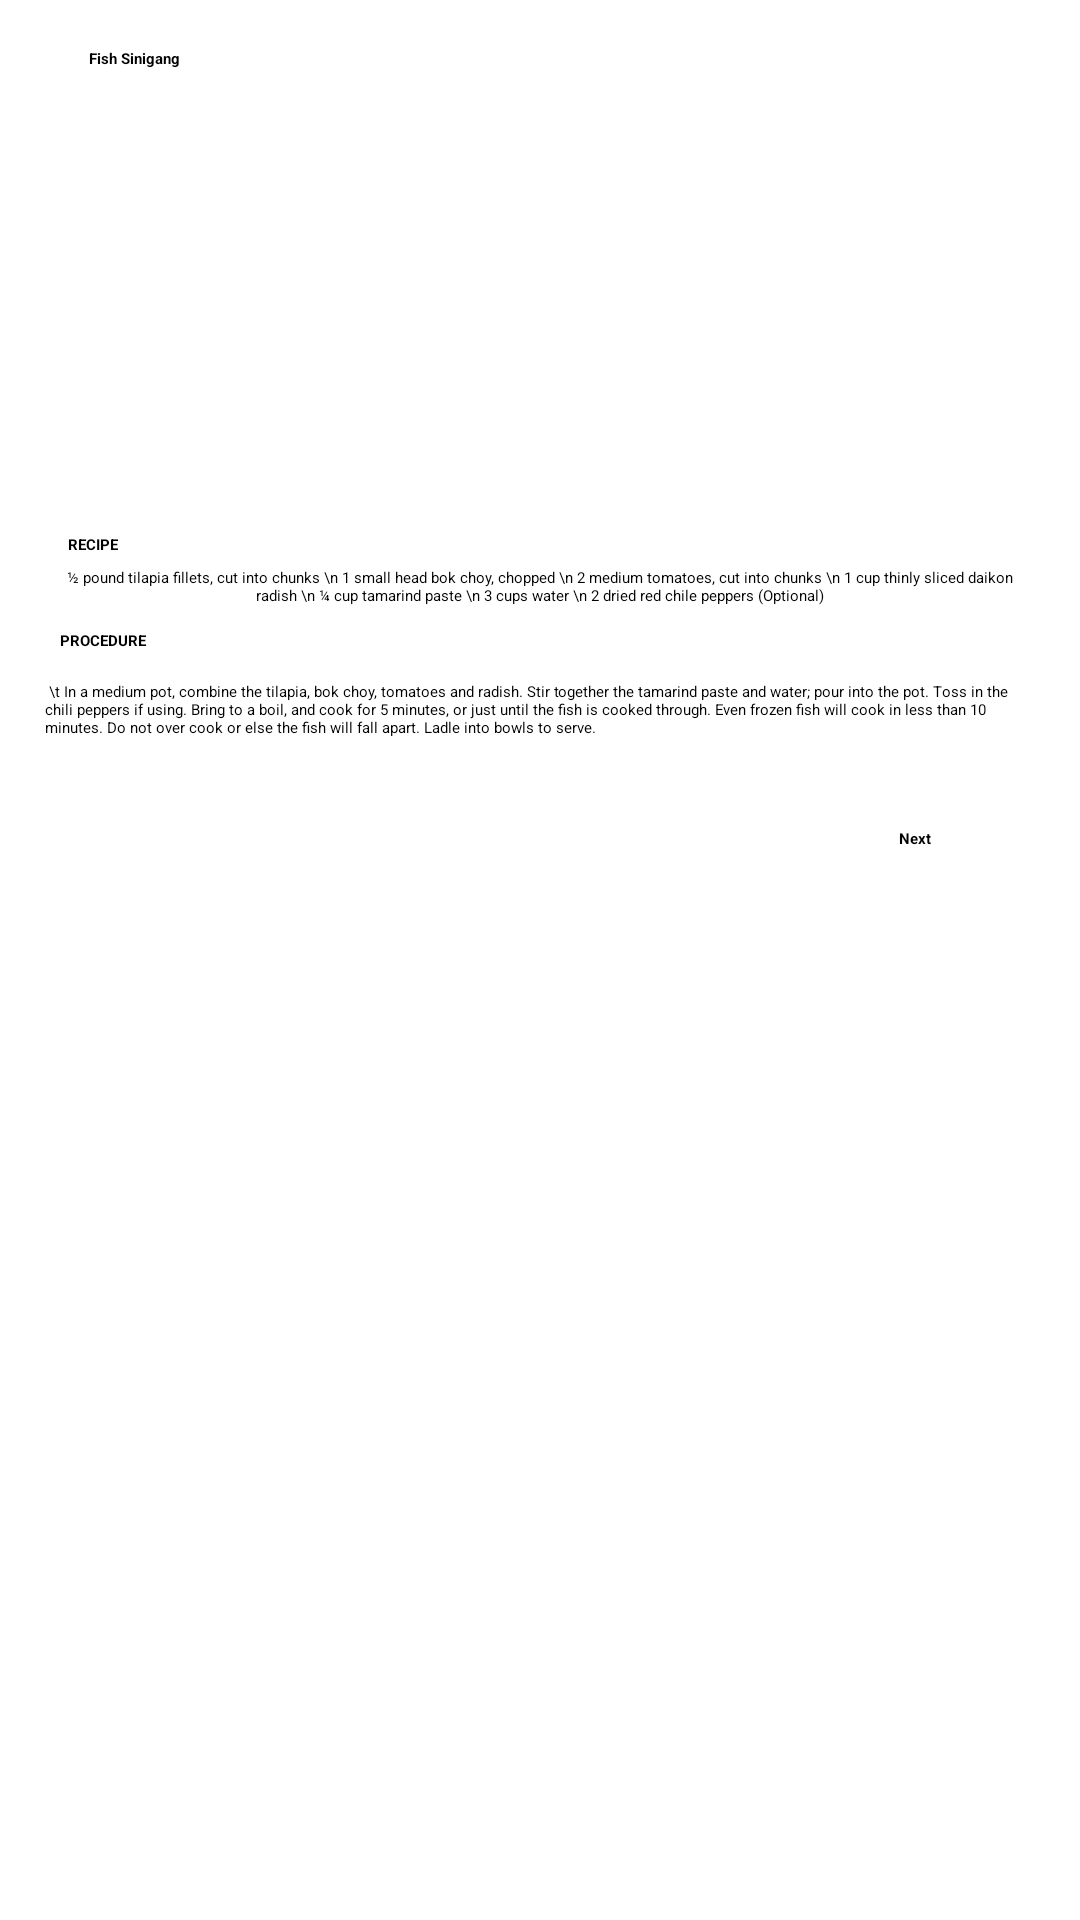

Produce the Android XML layout that renders to this screen, including the resource entries it uses.
<!-- AndroidManifest.xml: application theme Theme.TasteTheBest -->
<!-- res/layout/activity_fish_sinigang.xml -->
<?xml version="1.0" encoding="utf-8"?>
<ScrollView xmlns:android="http://schemas.android.com/apk/res/android"
    xmlns:app="http://schemas.android.com/apk/res-auto"
    xmlns:tools="http://schemas.android.com/tools"
    android:layout_width="match_parent"
    android:layout_height="match_parent">

    <androidx.constraintlayout.widget.ConstraintLayout

        android:layout_width="match_parent"
        android:layout_height="wrap_content"

        tools:context=".FishSinigang">

        <ImageView
            android:id="@+id/backbtn"
            android:layout_width="wrap_content"
            android:layout_height="wrap_content"
            android:layout_marginTop="8dp"
            app:layout_constraintEnd_toEndOf="parent"
            app:layout_constraintHorizontal_bias="0.069"
            app:layout_constraintStart_toStartOf="parent"
            app:layout_constraintTop_toTopOf="parent"
            app:srcCompat="@drawable/back" />

        <TextView
            android:id="@+id/pakbet"
            android:layout_width="wrap_content"
            android:layout_height="wrap_content"
            android:layout_marginTop="8dp"
            android:gravity="center"
            android:text="Fish Sinigang"
            android:textStyle="bold"

            app:layout_constraintEnd_toEndOf="parent"
            app:layout_constraintHorizontal_bias="0.09"
            app:layout_constraintStart_toStartOf="parent"
            app:layout_constraintTop_toBottomOf="@+id/backbtn" />

        <ImageView
            android:id="@+id/pic"
            android:layout_width="250dp"
            android:layout_height="139dp"
            android:layout_marginStart="80dp"
            android:layout_marginTop="8dp"
            android:layout_marginEnd="81dp"
            app:layout_constraintBottom_toTopOf="@+id/recipe"
            app:layout_constraintEnd_toEndOf="parent"
            app:layout_constraintHorizontal_bias="0.0"
            app:layout_constraintStart_toStartOf="parent"
            app:layout_constraintTop_toBottomOf="@+id/pakbet"
            app:layout_constraintVertical_bias="0.0"
            app:srcCompat="@drawable/fishsinigang" />

        <TextView
            android:id="@+id/recipe"
            android:layout_width="wrap_content"
            android:layout_height="wrap_content"
            android:layout_marginTop="8dp"
            android:gravity="center"
            android:text="RECIPE"
            android:textStyle="bold"
            app:layout_constraintEnd_toEndOf="parent"
            app:layout_constraintHorizontal_bias="0.066"
            app:layout_constraintStart_toStartOf="parent"
            app:layout_constraintTop_toBottomOf="@+id/pic" />

        <TextView
            android:id="@+id/textView2"
            android:layout_width="wrap_content"
            android:layout_height="wrap_content"
            android:layout_marginTop="4dp"
            android:width="330dp"
            android:gravity="center"
            android:text="½ pound tilapia fillets, cut into chunks
\n 1 small head bok choy, chopped
\n 2 medium tomatoes, cut into chunks
\n 1 cup thinly sliced daikon radish
\n ¼ cup tamarind paste
\n 3 cups water
\n 2 dried red chile peppers (Optional)"
            app:layout_constraintEnd_toEndOf="parent"

            app:layout_constraintHorizontal_bias="0.493"
            app:layout_constraintStart_toStartOf="parent"
            app:layout_constraintTop_toBottomOf="@+id/recipe" />

        <TextView
            android:id="@+id/procedure"
            android:layout_width="wrap_content"
            android:layout_height="wrap_content"
            android:layout_marginTop="8dp"
            android:text="PROCEDURE"
            android:textStyle="bold"
            app:layout_constraintEnd_toEndOf="parent"
            app:layout_constraintHorizontal_bias="0.06"
            app:layout_constraintStart_toStartOf="parent"
            app:layout_constraintTop_toBottomOf="@+id/textView2" />

        <TextView
            android:id="@+id/textView3"
            android:layout_width="wrap_content"
            android:layout_height="wrap_content"
            android:layout_marginTop="10dp"
            android:width="330dp"
            android:text=" \t In a medium pot, combine the tilapia, bok choy, tomatoes and radish. Stir together the tamarind paste and water; pour into the pot. Toss in the chili peppers if using. Bring to a boil, and cook for 5 minutes, or just until the fish is cooked through. Even frozen fish will cook in less than 10 minutes. Do not over cook or else the fish will fall apart. Ladle into bowls to serve."
            app:layout_constraintBottom_toBottomOf="parent"
            app:layout_constraintEnd_toEndOf="parent"
            app:layout_constraintStart_toStartOf="parent"
            app:layout_constraintTop_toBottomOf="@+id/procedure"
            app:layout_constraintVertical_bias="0.0" />

        <Button
            android:id="@+id/responsebtbn"
            android:layout_width="wrap_content"
            android:layout_height="wrap_content"
            android:layout_marginTop="30dp"
            android:layout_marginLeft="250dp"
            android:text="Next"
            android:textStyle="bold"
            app:layout_constraintEnd_toEndOf="parent"
            app:layout_constraintStart_toStartOf="parent"
            app:layout_constraintTop_toBottomOf="@+id/textView3" />


    </androidx.constraintlayout.widget.ConstraintLayout>

</ScrollView>
<!-- resources referenced by this layout -->
<resources>
  <!-- drawable back: png bitmap (drawable, 1130 bytes) -->
</resources>
